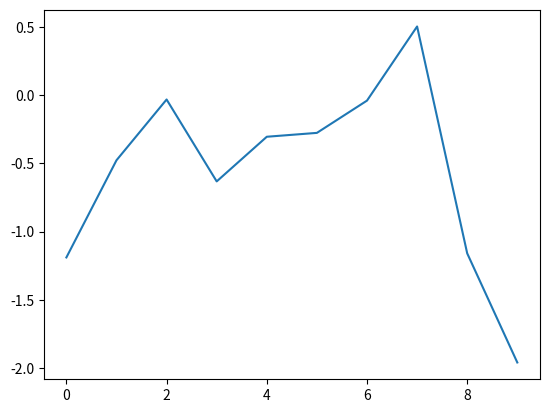

Write the Python code that produced this figure.
import numpy as np
import matplotlib.pyplot as plt

x = np.arange(0,10,1)
y = np.random.randn(10)
plt.plot(x,y)

plt.show()
